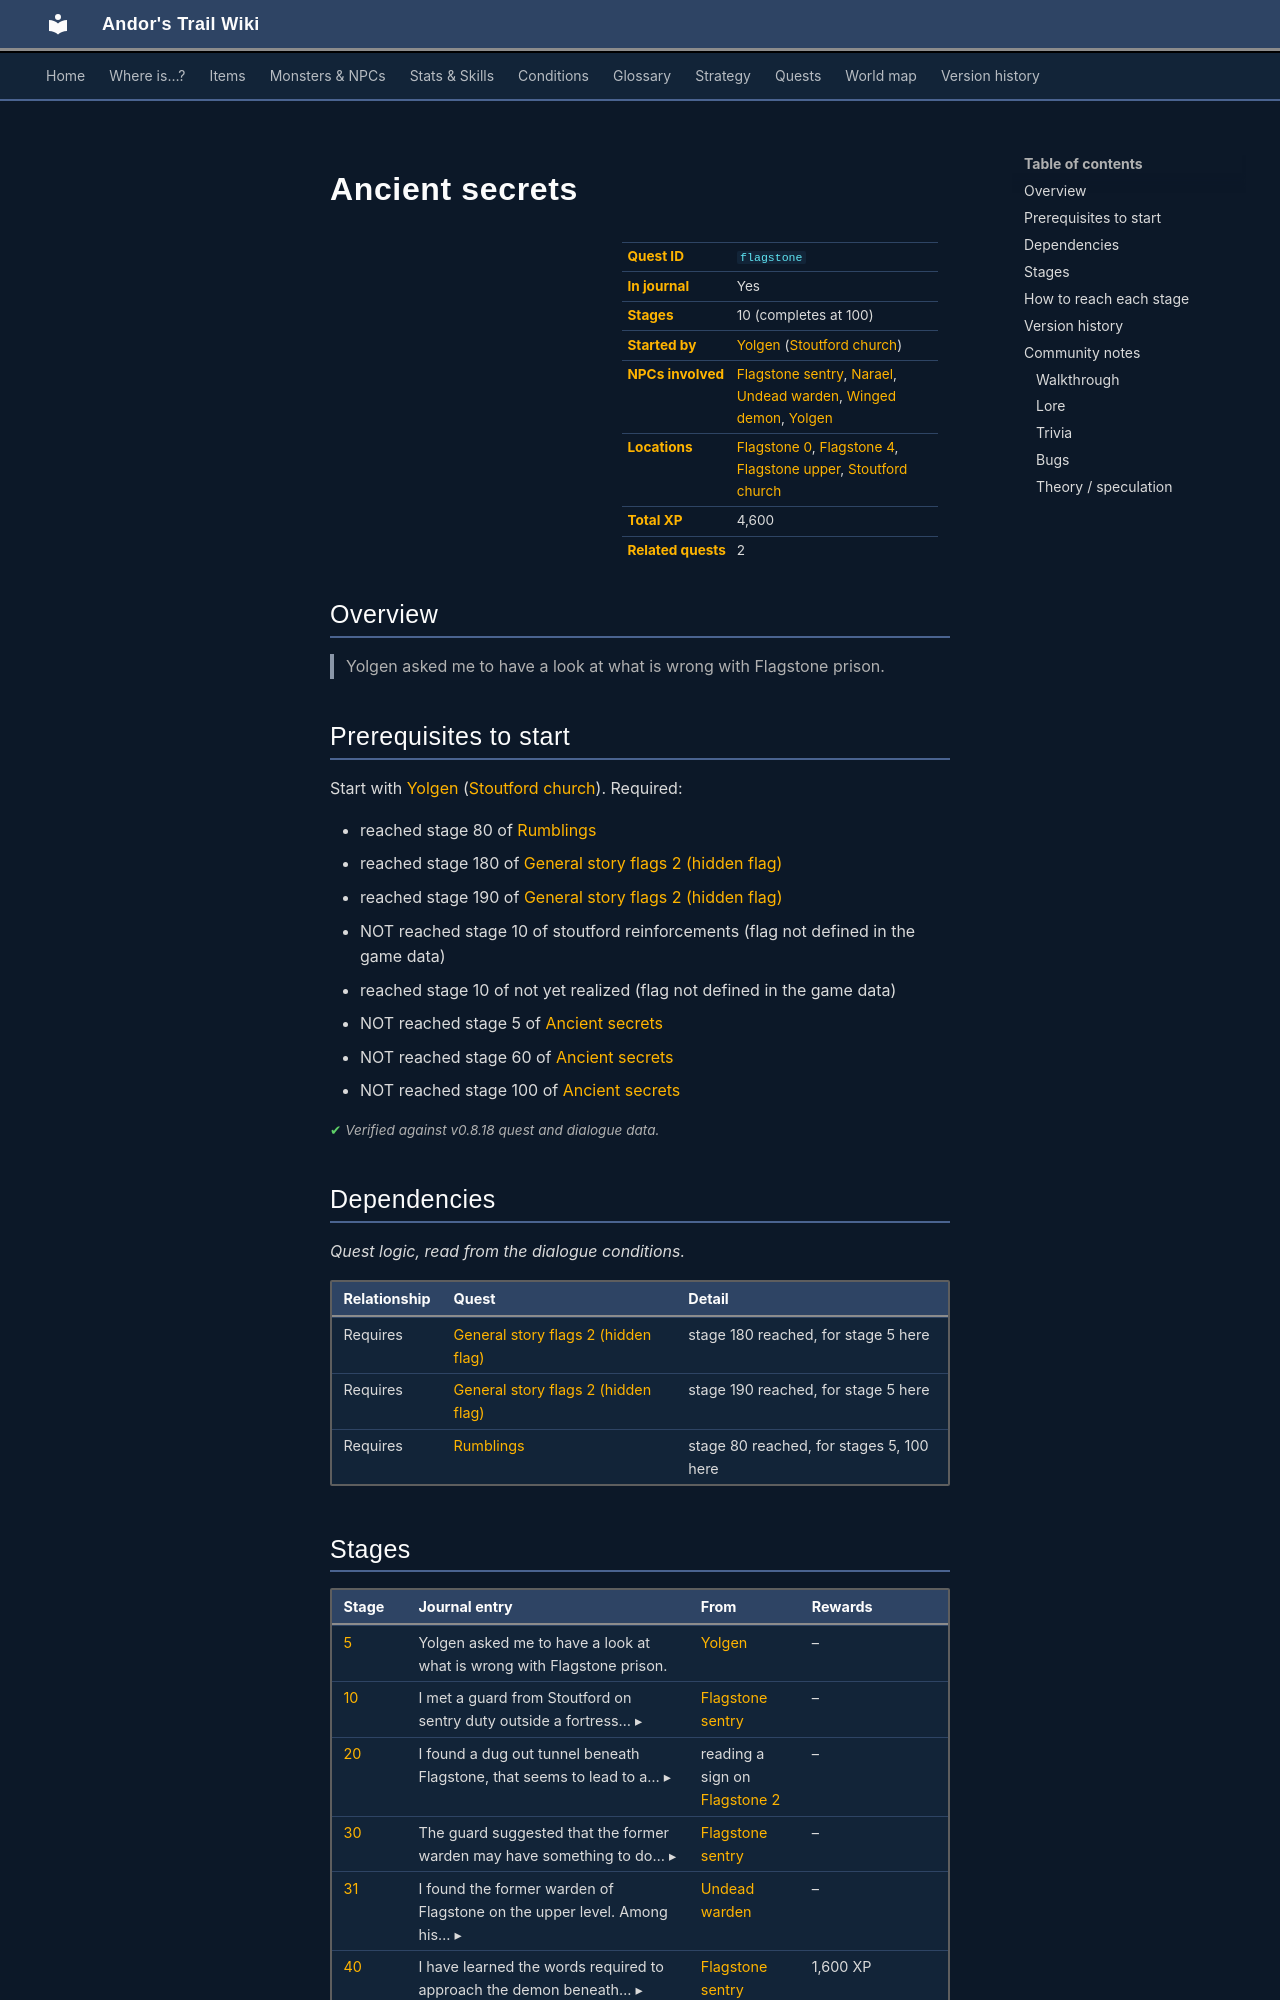

repository: asdfghjkl628/Andor-s-Trail-Wikiiii · page: quests/flagstone/index.html · generator: mkdocs

---
description: "Ancient secrets is a quest in Andor's Trail, started by Yolgen (stoutford_church). 10 stages, 4,600 XP in total. Yolgen asked me to have a look at what is wrong with Flagstone prison."
---

# Ancient secrets

<div class="infobox" markdown>

| | |
|---|---|
| **Quest ID** | `flagstone` |
| **In journal** | Yes |
| **Stages** | 10 (completes at 100) |
| **Started by** | [Yolgen](../monsters/yolgen.md) ([Stoutford church](../maps/stoutford_church.md)) |
| **NPCs involved** | [Flagstone sentry](../monsters/flagstone_sentry.md), [Narael](../monsters/narael.md), [Undead warden](../monsters/undead_warden.md), [Winged demon](../monsters/winged_demon.md), [Yolgen](../monsters/yolgen.md) |
| **Locations** | [Flagstone 0](../maps/flagstone0.md), [Flagstone 4](../maps/flagstone4.md), [Flagstone upper](../maps/flagstone_upper.md), [Stoutford church](../maps/stoutford_church.md) |
| **Total XP** | 4,600 |
| **Related quests** | 2 |

</div>

## Overview

> Yolgen asked me to have a look at what is wrong with Flagstone prison.

## Prerequisites to start

Start with [Yolgen](../monsters/yolgen.md) ([Stoutford church](../maps/stoutford_church.md)). Required:

- reached stage 80 of [Rumblings](../quests/rumblings.md#stage-80)
- reached stage 180 of [General story flags 2 (hidden flag)](../quests/nondisplay_2.md#stage-180)
- reached stage 190 of [General story flags 2 (hidden flag)](../quests/nondisplay_2.md#stage-190)
- NOT reached stage 10 of stoutford reinforcements (flag not defined in the game data)
- reached stage 10 of not yet realized (flag not defined in the game data)
- NOT reached stage 5 of [Ancient secrets](../quests/flagstone.md#stage-5)
- NOT reached stage 60 of [Ancient secrets](../quests/flagstone.md#stage-60)
- NOT reached stage 100 of [Ancient secrets](../quests/flagstone.md#stage-100)


<p class="verified">Verified against v0.8.18 quest and dialogue data.</p>

## Dependencies

*Quest logic, read from the dialogue conditions.*

| Relationship | Quest | Detail |
|---|---|---|
| Requires | [General story flags 2 (hidden flag)](nondisplay_2.md#stage-180) | stage 180 reached, for stage 5 here |
| Requires | [General story flags 2 (hidden flag)](nondisplay_2.md#stage-190) | stage 190 reached, for stage 5 here |
| Requires | [Rumblings](rumblings.md#stage-80) | stage 80 reached, for stages 5, 100 here |
